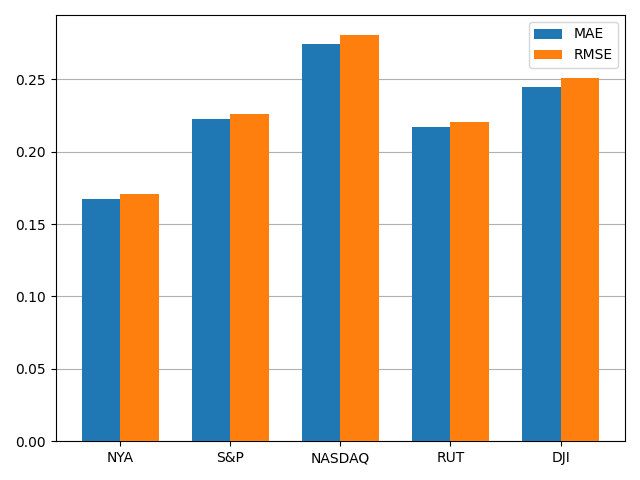

Data behind this chart, as committed beside it:
, MAE, RMSE
NYA, 0.167, 0.1705
S&P, 0.2229, 0.2263
NASDAQ, 0.2743, 0.2804
RUT, 0.2168, 0.2205
DJI, 0.2445, 0.2512
